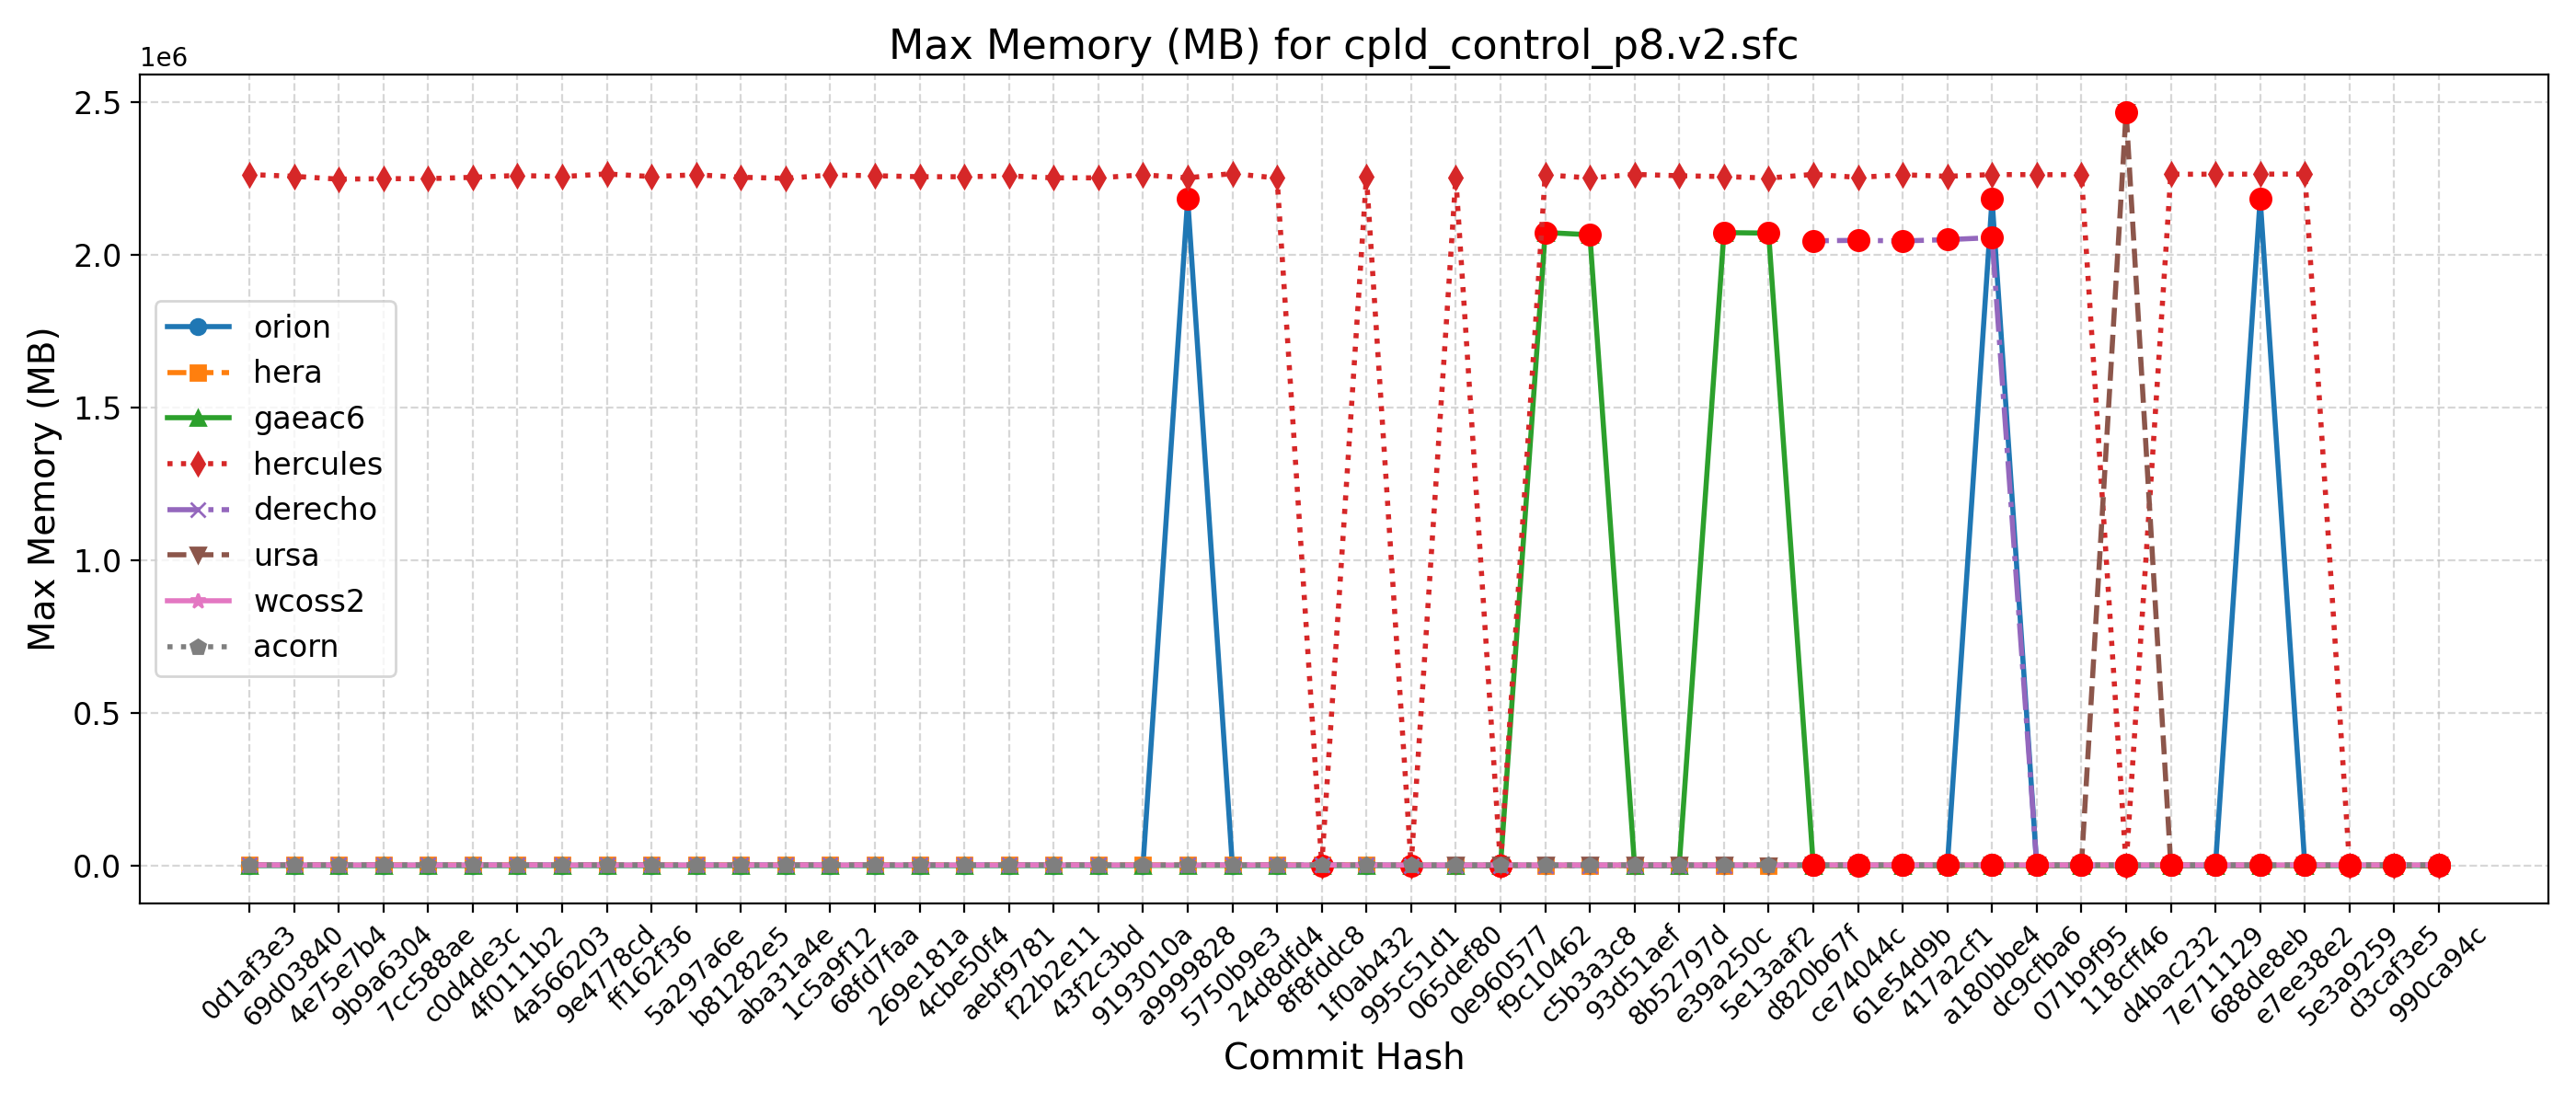

Values plotted in this chart, from the file beside it:
Hash, Date, Message, orion, hera, gaeac6, hercules, derecho, ursa, wcoss2, acorn
990ca94c, 2025-09-16, Update tests such that LSM and LANDICE a…, 2183, 2261, 2075, 2261, , 2529, 3382, 3363
d3caf3e5, 2025-09-15, update mom6 to its main repo. 20250818 c…, 2185, 2285, 2063, 2264, , 2524, 3380, 3363
5e3a9259, 2025-09-10, Introduce tuning parameter for convectiv…, 2189, 2286, 2073, 2263, , 2499, 3380, 3370
e7ee38e2, 2025-09-08, Scale-aware 3DTKE EDMF and TTE-EDMF GFS …, 2199, 2282, 2072, 2265884, , 2515, 3378, 3370
688de8eb, 2025-09-04, Fix default cdmbgwd settings (#2788), 2185240, 2271, 2066, 2265608, 2051, 2469, 3378, 3363
7e711129, 2025-09-02, Use container with spack stack 1.9.2 (#2…, 2184, 2256, 2067, 2265356, 2051, 2498, 3389, 3369
d4bac232, 2025-08-29, MPAS dycore + Atmosphere Generalization …, 2184, 2256, 2067, 2265356, 2051, 2498, 3389, 3369
118cff46, 2025-08-25, Add FV3 grid mask for regional domains t…, 2189, 2275, 2058, 2267, 2050, 2469484, 3380, 3367
071b9f95, 2025-08-22, Fix Restart IAU and Ultra-Low Reproducib…, 2190, 2291, 2059, 2263708, 2050, 2498, 3378, 3368
dc9cfba6, 2025-08-19, Update CICE through 2025-07 and switch t…, 2198, 2279, 2073, 2263904, 2050, 2508, 3378, 3359
a180bbe4, 2025-08-15, FV3: Fix Prate_avg and UPP call freq + F…, 2184408, 2249, 2064, 2264280, 2057828, 2505, 3379, 3358
417a2cf1, 2025-08-13, Fix conus13km tests restart and decompos…, 2175, 2290, 2069, 2258584, 2051088, 2529, 3381, 3359
61e54d9b, 2025-08-11, Add two-way ocean-wave coupling feature …, 2191, 2294, 2059, 2263552, 2047000, 2487, 3380, 3359
ce74044c, 2025-08-06, Create a user-friendly "process model" t…, 2190, 2239, 2062, 2255036, 2048840, 2475, 3379, 3366
d820b67f, 2025-08-01, Update GOCART to v2.4.3 (#2819), 2177, 2283, 2067, 2264912, 2047392, 2514, 3381, 3366
5e13aaf2, 2025-07-29, Update DATM meshes and switch to bilinea…, 2188, 2275, 2072452, 2252716, , 2462, 3249, 3228
e39a250c, 2025-07-24, Update FV3 hash to include UPP ss192/Urs…, 2178, 2288, 2074192, 2257680, 2051, 2495, 3243, 3228
8b52797d, 2025-07-21, Combination of 2684,2707,2771 (MERRA2 3-…, 2180, 2261, 2061, 2260344, 2049, 2496, 3247, 3228
93d51aef, 2025-07-17, Exporting Canopy Variables from AQM to F…, 2180, 2292, 2075, 2264840, 2050, 2469, 3244, 3228
c5b3a3c8, 2025-07-14, GFDLMP-v3 and TEMPO MP microphysics (#25…, 2187, 2277, 2067176, 2253080, 2048, 2492, 3245, 3230
f9c10462, 2025-07-11, Combination of several CCPP-physics PRs …, 2186, 2288, 2074516, 2263548, 2073, 2499, 3239, 3228
0e960577, 2025-07-09, Combination #2777 (maintask writes CMEPS…, 2184, 2208, 2066, 2251, 2055, 2488, 3239, 3224
065def80, 2025-07-07, Port UFS-WM to Ursa (#2471), 2178, 2283, 2070, 2255244, 2047, 2492, 3232, 3228
995c51d1, 2025-07-03, Upgrade UFS-WM to spack-stack/1.9.2 (#26…, 2178, 2283, 2070, 2248, 2047, , 3232, 3228
1f0ab432, 2025-07-01, Reduce WW3 memory use (#2624), 2189, 3354, 2064, 2258808, 3218, , 3218, 3230
8f8fddc8, 2025-06-30, Bring in scale-aware 3DTKE related chang…, 2182, 3405, 2070, 2264, 3215, , 3226, 3228
24d8dfd4, 2025-06-26, Slight modification in orographic gravit…, 2173, 3377, 2059, 2252936, 3234, , 3225, 3220
5750b9e3, 2025-06-20, gcycle update (#2747), 2174, 3391, 2062, 2267460, 3225, , 3225, 3220
a9999828, 2025-06-12, Add a new parameter in dycore to control…, 2184676, 3384, 2062, 2253672, 3223, , 3225, 3220
9193010a, 2025-06-06, In Noah-MP, set zero for canopy liquid a…, 2182, 3375, 2061, 2263340, , , 3225, 3222
43f2c3bd, 2025-06-04, Urgent Documentation Update for HSD Capa…, 2172, 3383, 2075, 2253516, 3224, , 3225, 3222
f22b2e11, 2025-06-02, Bug fix for surface roughness calculatio…, 2172, 3383, 2075, 2253516, 3224, , 3225, 3222
aebf9781, 2025-05-27, Fix bug to improve wave initialization b…, 2186, 3371, 2063, 2259892, 3223, , 3225, 3219
4cbe50f4, 2025-05-23, Add idealized, regional tropical cyclone…, 2176, 3360, 2074, 2257140, 3223, , 3224, 3219
269e181a, 2025-05-23, Add GFSv17 IAU restart tests without wav…, 2176, 3360, 2074, 2257140, 3223, , 3224, 3219
68fd7faa, 2025-05-15, Enable Hera, Hercules Gnu tests: cpld_de…, 2181, 3372, 2063, 2260424, 3225, , 3226, 3220
1c5a9f12, 2025-05-09, Add "ultra low" coupled configurations t…, 2181, 3384, 2063, 2262740, 3225, , 3226, 3220
aba31a4e, 2025-05-06, Resolve miscellaneous WM issues and upda…, 2188, 3363, 2058, 2251976, 3224, , 3227, 3220
b81282e5, 2025-05-05, Switch to vector remapping and bilinear …, 2188, 3363, 2058, 2255356, 3224, , 3227, 3220
5a297a6e, 2025-05-02, improve coupled model startup cost for w…, 2167, 3357, 2057, 2263540, 3222, , 3224, 3224
ff162f36, 2025-05-01, NSSL MP scheme updates + Stochastic Phys…, 2184, 3371, 2060, 2257628, 3219, , 3224, 3224
9e4778cd, 2025-04-25, Loosen restriction on optional arguments…, 2185, 3391, 2065, 2266340, 3230, , 3219, 3219
4a566203, 2025-04-23, CMake Atmosphere Dycore Generalization +…, 2191, 3369, 2055, 2257604, 3216, , 3222, 3219
4f0111b2, 2025-04-21, Add CMEPS log file at restart write; IAU…, 2172, 3377, 2067, 2261316, 3220, , 3224, 3218
c0d4de3c, 2025-04-18, Update mom6 to its main repository 20250…, 2172, 3357, 2076, 2255264, 3219, , 3223, 3221
7cc588ae, 2025-04-16, Add PIO configuration variables for CMEP…, 2191, 3399, 2060, 2250832, 3216, , 3224, 3223
9b9a6304, 2025-04-11, Memcheck fixes (#2655), 2188, 3375, 2065, 2250776, 3216, , 3223, 3222
4e75e7b4, 2025-04-10, Update upp submodule to the latest UPP (…, 2189, 3371, 2068, 2249220, 3218, , 3224, 3221
69d03840, 2025-04-07, Use ESMF Redist instead of Remap for FV3…, 2180, 3364, 2062, 2258544, 3213, , 3223, 3223
0d1af3e3, 2025-04-02, Convert GFS DDTs from blocked data struc…, 2184, 3400, 2062, 2264392, 3219, , 3222, 3222
